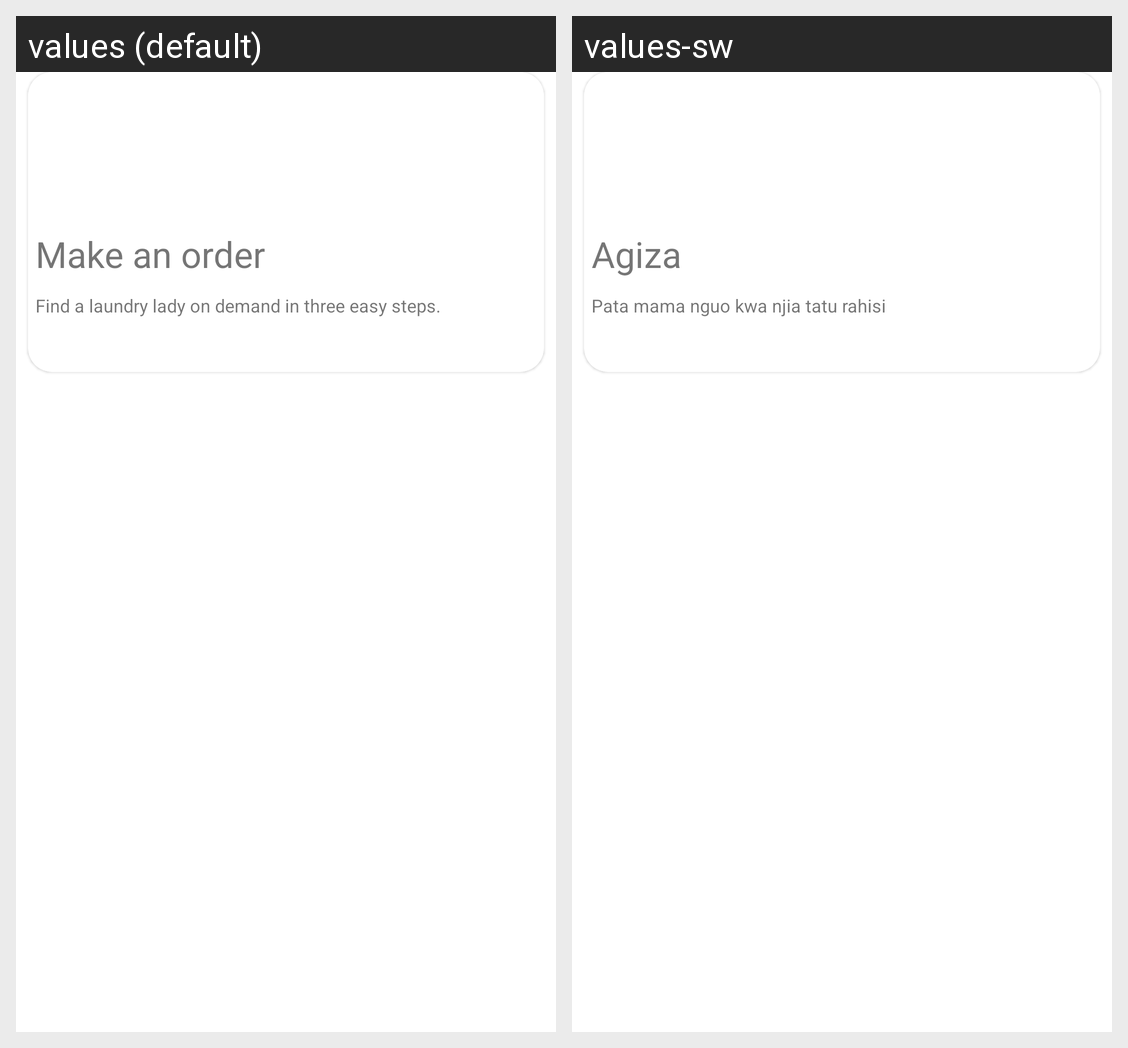

For this localized Android screen grid, give each drawn string resource with its value in every locale shown.
Android screen res/layout/fragment_home.xml rendered under 2 locales, left to right: values (default), values-sw. Device: Nexus 5 (rendered at 1080×1920; each locale shown at half size, 540×960, under a caption strip naming it); theme AppTheme.
Strings drawn on this screen, with the default value and each locale's value (text and hints the layout hard-codes, and strings that could not be matched under every locale, appear in the picture but are not listed):

order_card_title
  values: Make an order
  values-sw: Agiza

order_card_subtitle
  values: Find a laundry lady on demand in three easy steps.
  values-sw: Pata mama nguo kwa njia tatu rahisi
